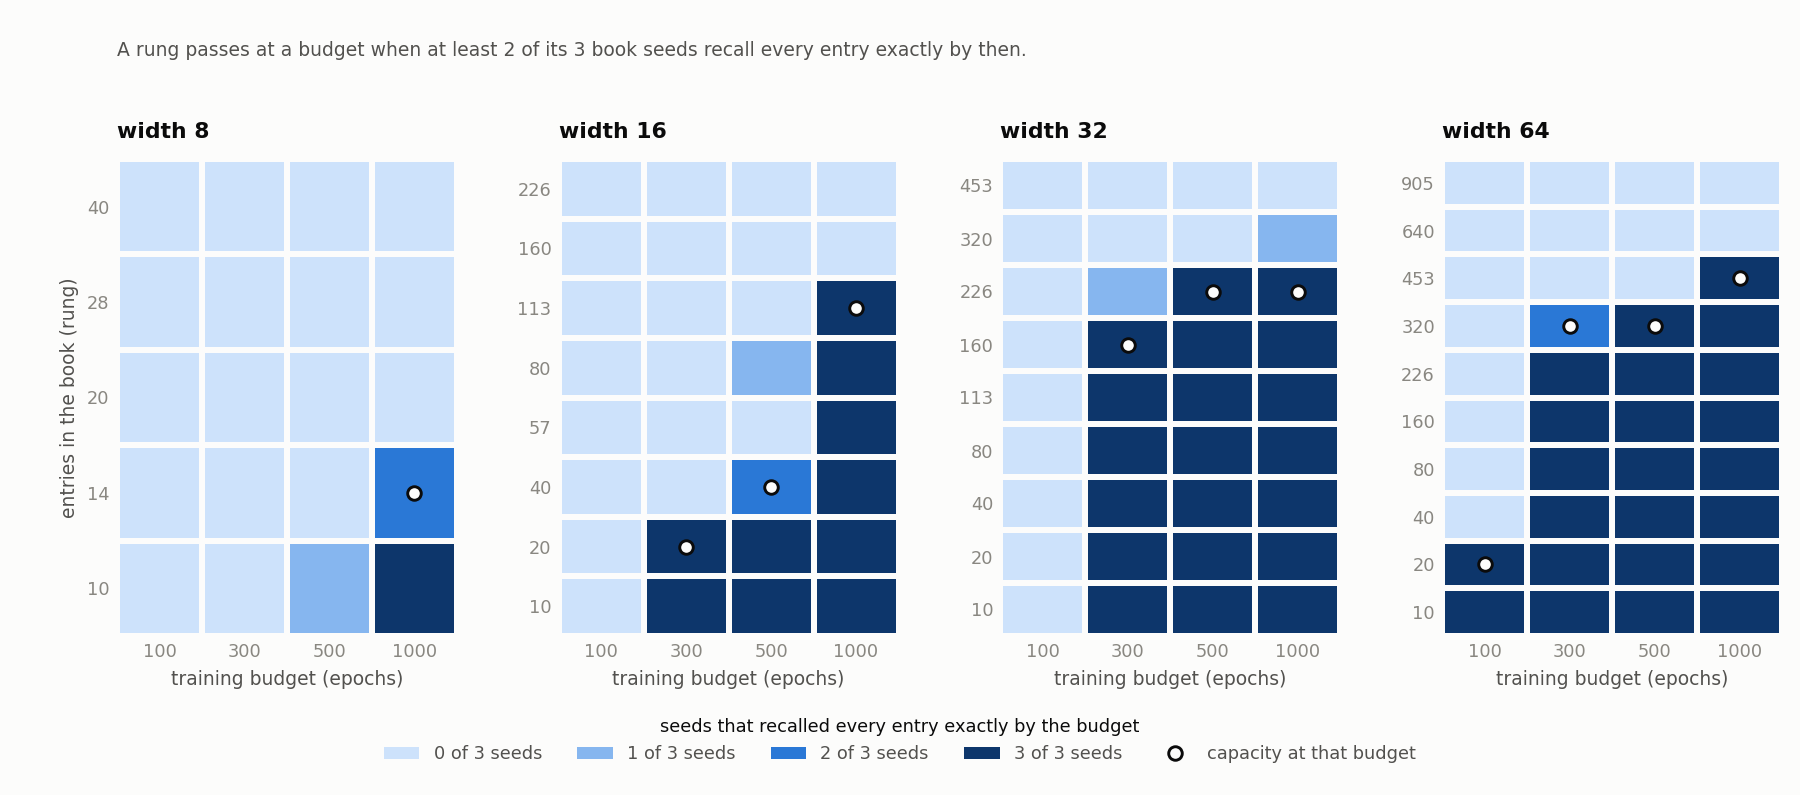

Values plotted in this chart, from the file beside it:
model_d, epochs, rung, seeds_passed, seeds, rung_passes, is_capacity_rung
8, 100, 10, 0, 3, False, False
8, 100, 14, 0, 3, False, False
8, 100, 20, 0, 3, False, False
8, 100, 28, 0, 3, False, False
8, 100, 40, 0, 3, False, False
8, 300, 10, 0, 3, False, False
8, 300, 14, 0, 3, False, False
8, 300, 20, 0, 3, False, False
8, 300, 28, 0, 3, False, False
8, 300, 40, 0, 3, False, False
8, 500, 10, 1, 3, False, False
8, 500, 14, 0, 3, False, False
8, 500, 20, 0, 3, False, False
8, 500, 28, 0, 3, False, False
8, 500, 40, 0, 3, False, False
8, 1000, 10, 3, 3, True, False
8, 1000, 14, 2, 3, True, True
8, 1000, 20, 0, 3, False, False
8, 1000, 28, 0, 3, False, False
8, 1000, 40, 0, 3, False, False
16, 100, 10, 0, 3, False, False
16, 100, 20, 0, 3, False, False
16, 100, 40, 0, 3, False, False
16, 100, 57, 0, 3, False, False
16, 100, 80, 0, 3, False, False
16, 100, 113, 0, 3, False, False
16, 100, 160, 0, 3, False, False
16, 100, 226, 0, 3, False, False
16, 300, 10, 3, 3, True, False
16, 300, 20, 3, 3, True, True
16, 300, 40, 0, 3, False, False
16, 300, 57, 0, 3, False, False
16, 300, 80, 0, 3, False, False
16, 300, 113, 0, 3, False, False
16, 300, 160, 0, 3, False, False
16, 300, 226, 0, 3, False, False
16, 500, 10, 3, 3, True, False
16, 500, 20, 3, 3, True, False
16, 500, 40, 2, 3, True, True
16, 500, 57, 0, 3, False, False
16, 500, 80, 1, 3, False, False
16, 500, 113, 0, 3, False, False
16, 500, 160, 0, 3, False, False
16, 500, 226, 0, 3, False, False
16, 1000, 10, 3, 3, True, False
16, 1000, 20, 3, 3, True, False
16, 1000, 40, 3, 3, True, False
16, 1000, 57, 3, 3, True, False
16, 1000, 80, 3, 3, True, False
16, 1000, 113, 3, 3, True, True
16, 1000, 160, 0, 3, False, False
16, 1000, 226, 0, 3, False, False
32, 100, 10, 0, 3, False, False
32, 100, 20, 0, 3, False, False
32, 100, 40, 0, 3, False, False
32, 100, 80, 0, 3, False, False
32, 100, 113, 0, 3, False, False
32, 100, 160, 0, 3, False, False
32, 100, 226, 0, 3, False, False
32, 100, 320, 0, 3, False, False
... 68 more rows
